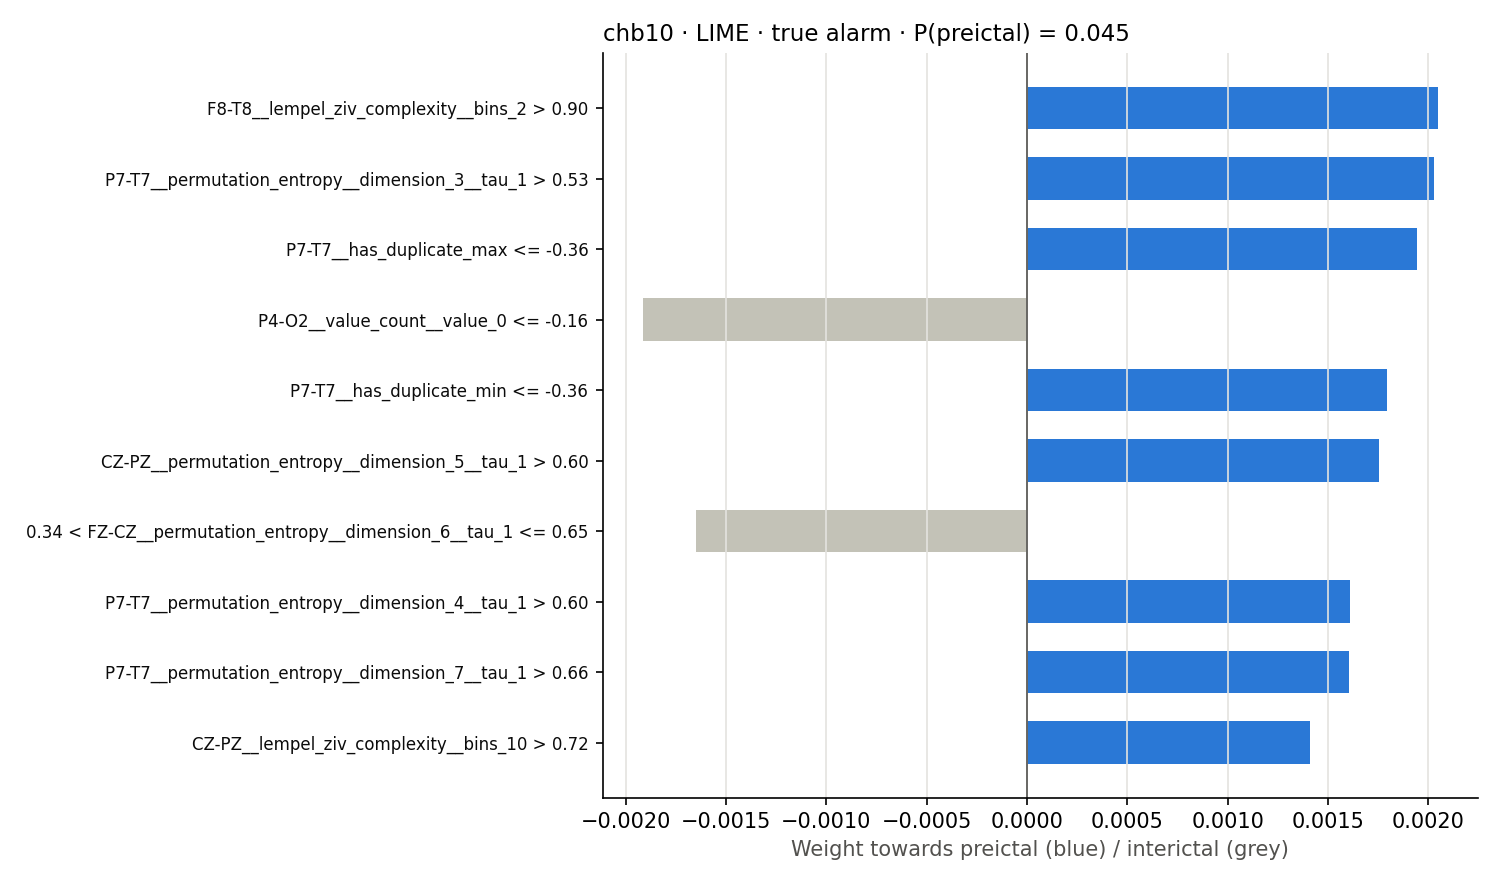

The table this chart was drawn from, first rows:
rule, weight
F8-T8__lempel_ziv_complexity__bins_2 > 0…, 0.002046
P7-T7__permutation_entropy__dimension_3_…, 0.002028
P7-T7__has_duplicate_max <= -0.36, 0.001945
P4-O2__value_count__value_0 <= -0.16, -0.001916
P7-T7__has_duplicate_min <= -0.36, 0.001795
CZ-PZ__permutation_entropy__dimension_5_…, 0.001752
0.34 < FZ-CZ__permutation_entropy__dimen…, -0.001649
P7-T7__permutation_entropy__dimension_4_…, 0.001611
P7-T7__permutation_entropy__dimension_7_…, 0.001603
CZ-PZ__lempel_ziv_complexity__bins_10 > …, 0.00141
